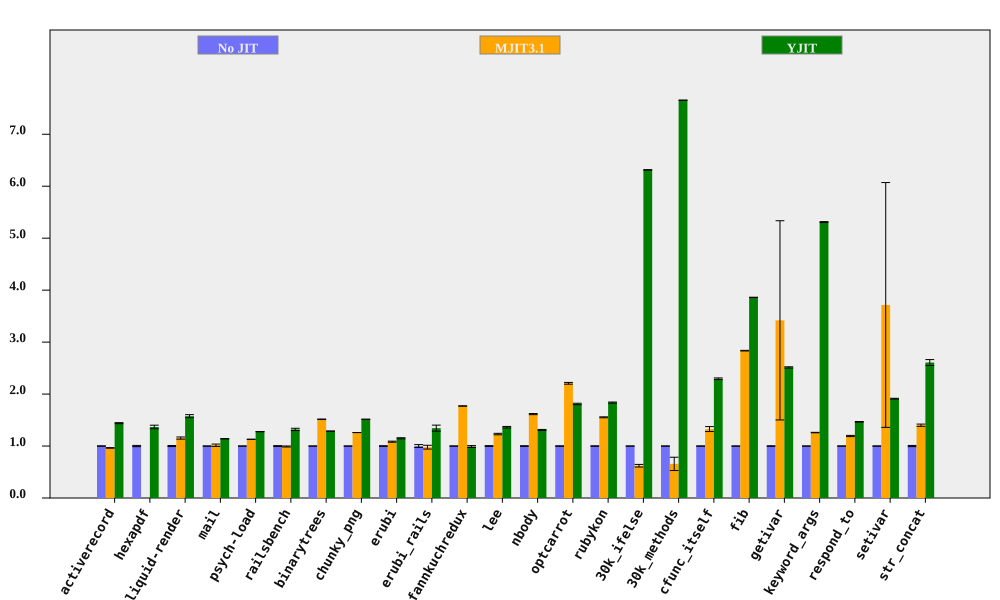

The data file committed next to this chart (first rows):
bench, No JIT (ms), No JIT RSD, MJIT3.1 (ms), MJIT3.1 RSD, YJIT (ms), YJIT RSD, MJIT3.1 spd, MJIT3.1 spd RSD, YJIT spd, YJIT spd RSD, % in YJIT
activerecord, 149.4, 0.3846, 155, 0.3102, 103.8, 0.5696, 0.9637, 0.4941, 1.44, 0.6873, 85.57
hexapdf, 3117, 1.183, , , 2281, 2.259, , , 1.366, 2.55, 83.16
liquid-render, 195.1, 0.9841, 169.2, 1.514, 123.9, 1.575, 1.153, 1.806, 1.575, 1.857, 85.9
mail, 177.4, 0.1212, 174.8, 2.179, 155.7, 0.2006, 1.015, 2.183, 1.14, 0.2344, 99.33
psych-load, 2481, 0.03782, 2196, 0.02852, 1943, 0.02092, 1.13, 0.04737, 1.277, 0.04322, 88.89
railsbench, 2780, 0.7931, 2804, 0.5592, 2106, 1.471, 0.9915, 0.9704, 1.32, 1.671, 86.37
binarytrees, 464.6, 0.0406, 306.7, 0.3365, 360.9, 0.04158, 1.515, 0.3389, 1.287, 0.05811, 84.27
chunky_png, 969.3, 0.03369, 769.6, 0.08332, 639.7, 0.04808, 1.26, 0.08987, 1.515, 0.05871, 99.95
erubi, 366.2, 0.6081, 337.9, 0.7105, 318.6, 0.6992, 1.084, 0.9352, 1.149, 0.9266, 100
erubi_rails, 26.43, 2.775, 27.02, 2.485, 19.67, 3.34, 0.9781, 3.725, 1.344, 4.342, 86.34
fannkuchredux, 7079, 0.2102, 3999, 0.06036, 7145, 1.799, 1.77, 0.2187, 0.9908, 1.812, 0.01727
lee, 1276, 0.8323, 1037, 0.7999, 936.9, 0.7296, 1.231, 1.154, 1.362, 1.107, 99.97
nbody, 123.5, 0.6311, 76.48, 0.2551, 94.26, 0.2961, 1.615, 0.6807, 1.31, 0.6971, 100
optcarrot, 6095, 0.4442, 2761, 0.6102, 3368, 0.6185, 2.207, 0.7548, 1.81, 0.7615, 96.16
rubykon, 12594, 0.3868, 8109, 0.4217, 6858, 0.4194, 1.553, 0.5722, 1.836, 0.5705, 99.76
30k_ifelse, 2288, 0.01061, 3684, 4.044, 362.4, 0.07074, 0.6211, 4.044, 6.314, 0.07153, 100
30k_methods, 6715, 0.006719, 10223, 19.48, 877.2, 0.01764, 0.6568, 19.48, 7.655, 0.01888, 100
cfunc_itself, 104.4, 0.2061, 78.73, 3.582, 45.5, 0.6551, 1.326, 3.588, 2.295, 0.6868, 100
fib, 244.4, 0.0802, 86.19, 0.1912, 63.31, 0.04072, 2.835, 0.2074, 3.86, 0.08994, 100
getivar, 111.2, 0.4648, 32.52, 56.07, 44.24, 0.1293, 3.419, 56.07, 2.513, 0.4825, 99.02
keyword_args, 284.2, 0.05834, 225.7, 0.3459, 53.53, 0.1659, 1.259, 0.3508, 5.31, 0.1758, 100
respond_to, 281, 0.172, 235.5, 0.9524, 191.7, 0.3818, 1.193, 0.9678, 1.466, 0.4188, 100
setivar, 77.26, 0.2301, 20.8, 63.41, 40.43, 0.3434, 3.715, 63.41, 1.911, 0.4134, 99.14
str_concat, 107.7, 1.136, 76.85, 1.011, 41.3, 1.863, 1.401, 1.521, 2.607, 2.183, 99.69
